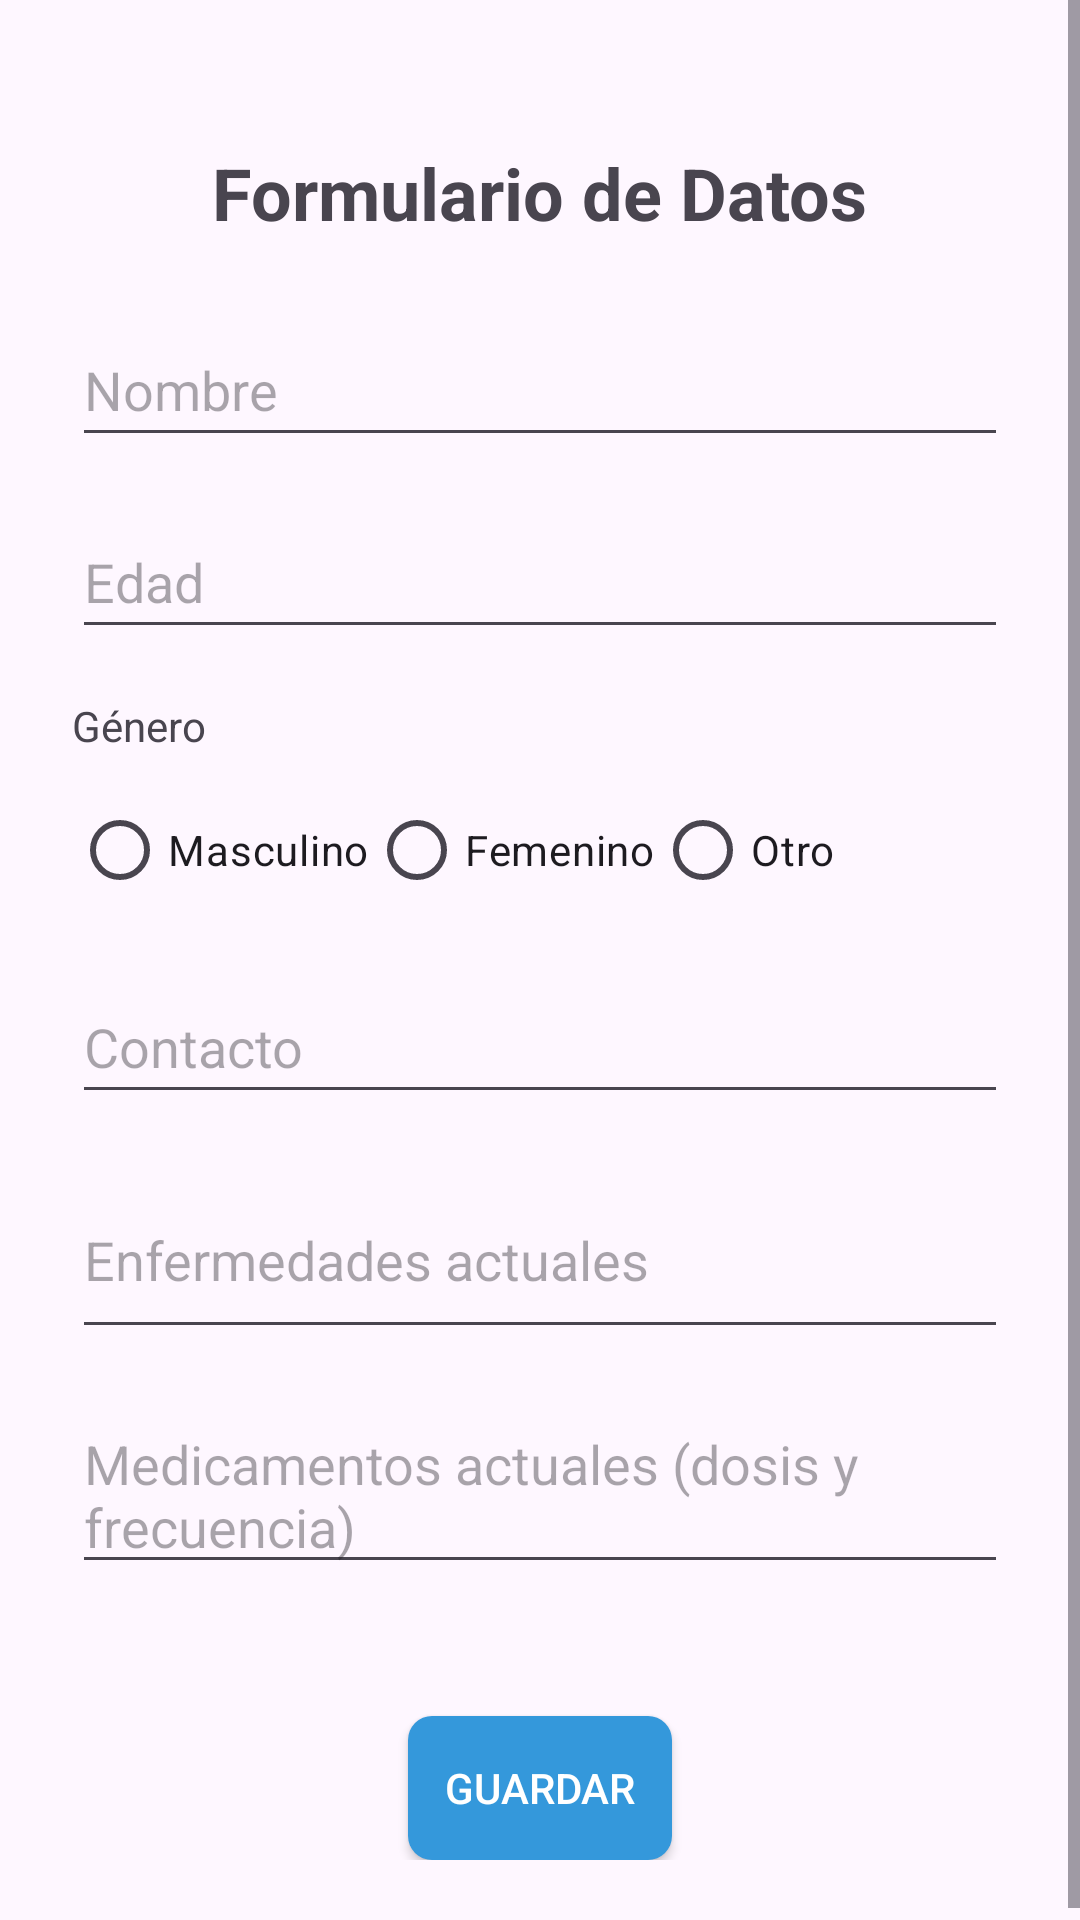

Produce the Android XML layout that renders to this screen, including the resource entries it uses.
<!-- AndroidManifest.xml: application theme Theme.PROYECTO_PRESIÓN_ARTERIAL -->
<!-- res/layout/activity_formulario.xml -->
<?xml version="1.0" encoding="utf-8"?>
<ScrollView xmlns:android="http://schemas.android.com/apk/res/android"
    xmlns:app="http://schemas.android.com/apk/res-auto"
    xmlns:tools="http://schemas.android.com/tools"
    android:layout_width="match_parent"
    android:layout_height="match_parent"
    tools:context=".formulario">

    <LinearLayout
        android:id="@+id/main"
        android:layout_width="match_parent"
        android:layout_height="wrap_content"
        android:orientation="vertical"
        android:padding="24dp">

        <TextView
            android:id="@+id/tvTituloFormulario"
            android:layout_width="wrap_content"
            android:layout_height="wrap_content"
            android:layout_gravity="center_horizontal"
            android:layout_marginTop="24dp"
            android:text="@string/formulario_titulo"
            android:textSize="24sp"
            android:textStyle="bold" />

        <EditText
            android:id="@+id/etNombre"
            android:layout_width="match_parent"
            android:layout_height="wrap_content"
            android:layout_marginTop="24dp"
            android:hint="@string/hint_nombre"
            android:minHeight="48dp" />

        <EditText
            android:id="@+id/etEdad"
            android:layout_width="match_parent"
            android:layout_height="wrap_content"
            android:layout_marginTop="16dp"
            android:hint="@string/hint_edad"
            android:inputType="number"
            android:minHeight="48dp" />

        <TextView
            android:id="@+id/tvGenero"
            android:layout_width="wrap_content"
            android:layout_height="wrap_content"
            android:layout_marginTop="16dp"
            android:text="@string/label_genero" />

        <RadioGroup
            android:id="@+id/rgGenero"
            android:layout_width="wrap_content"
            android:layout_height="wrap_content"
            android:layout_marginTop="8dp"
            android:orientation="horizontal">

            <RadioButton
                android:id="@+id/rbMasculino"
                android:layout_width="wrap_content"
                android:layout_height="wrap_content"
                android:text="@string/genero_masculino" />

            <RadioButton
                android:id="@+id/rbFemenino"
                android:layout_width="wrap_content"
                android:layout_height="wrap_content"
                android:text="@string/genero_femenino" />

            <RadioButton
                android:id="@+id/rbOtro"
                android:layout_width="wrap_content"
                android:layout_height="wrap_content"
                android:text="@string/genero_otro" />
        </RadioGroup>

        <EditText
            android:id="@+id/etContacto"
            android:layout_width="match_parent"
            android:layout_height="wrap_content"
            android:layout_marginTop="16dp"
            android:hint="@string/hint_contacto"
            android:inputType="phone"
            android:minHeight="48dp" />

        <EditText
            android:id="@+id/etEnfermedades"
            android:layout_width="match_parent"
            android:layout_height="wrap_content"
            android:layout_marginTop="16dp"
            android:hint="@string/hint_enfermedades"
            android:inputType="textMultiLine"
            android:minLines="2"
            android:minHeight="48dp" />

        <EditText
            android:id="@+id/etMedicamentos"
            android:layout_width="match_parent"
            android:layout_height="wrap_content"
            android:layout_marginTop="16dp"
            android:hint="@string/hint_medicamentos"
            android:inputType="textMultiLine"
            android:minLines="2"
            android:minHeight="48dp" />

        <Button
            android:id="@+id/btnGuardar"
            android:layout_width="wrap_content"
            android:layout_height="wrap_content"
            android:layout_gravity="center_horizontal"
            android:layout_marginTop="44dp"
            android:background="@drawable/button_red"
            android:text="@string/btn_guardar"
            android:textColor="#FFFFFF" />
    </LinearLayout>
</ScrollView>
<!-- resources referenced by this layout -->
<resources>
  <!-- drawable button_red (drawable) -->
  <?xml version="1.0" encoding="utf-8"?>
  <shape xmlns:android="http://schemas.android.com/apk/res/android"
      android:shape="rectangle">
      <solid android:color="#3498DB"/>
      <corners android:radius="8dp"/>
  </shape>
  <string name="btn_guardar">Guardar</string>
  <string name="formulario_titulo">Formulario de Datos</string>
  <string name="genero_femenino">Femenino</string>
  <string name="genero_masculino">Masculino</string>
  <string name="genero_otro">Otro</string>
  <string name="hint_contacto">Contacto</string>
  <string name="hint_edad">Edad</string>
  <string name="hint_enfermedades">Enfermedades actuales</string>
  <string name="hint_medicamentos">Medicamentos actuales (dosis y frecuencia)</string>
  <string name="hint_nombre">Nombre</string>
  <string name="label_genero">Género</string>
  <style name="Theme.PROYECTO_PRESIÓN_ARTERIAL" parent="Base.Theme.PROYECTO_PRESIÓN_ARTERIAL" />
  <style name="Base.Theme.PROYECTO_PRESIÓN_ARTERIAL" parent="Theme.Material3.DayNight.NoActionBar">
          
          
      </style>
</resources>
